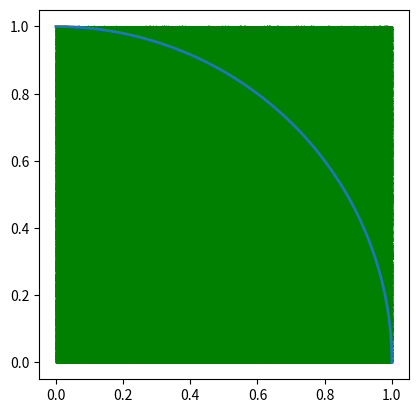

This chart was generated by the following Python code:
from random import random, seed
from numpy import empty, linspace
from math import sqrt
from matplotlib import pyplot as plt

np=1000000 #number of random points
seed()
x=empty(np,float)
y=empty(np,float)
i=0
ncircle=0.0
while i<np:
    x[i]=random()
    y[i]=random()
    if (y[i]<sqrt(1.0-x[i]**2)):
        ncircle+=1.0
    i+=1

print("pi=", 4*ncircle/float(np))

#Plotting

np=1000
px=linspace(0,1,np)
py=empty(np, float)
i=0
for xx in px:
    py[i]=sqrt(1.0-xx**2)
    i+=1

plt.plot(x,y, 'g.', markersize=0.7)
plt.plot(px, py, linewidth=2)
ax=plt.gca()
ax.set_aspect('equal')

plt.show()
